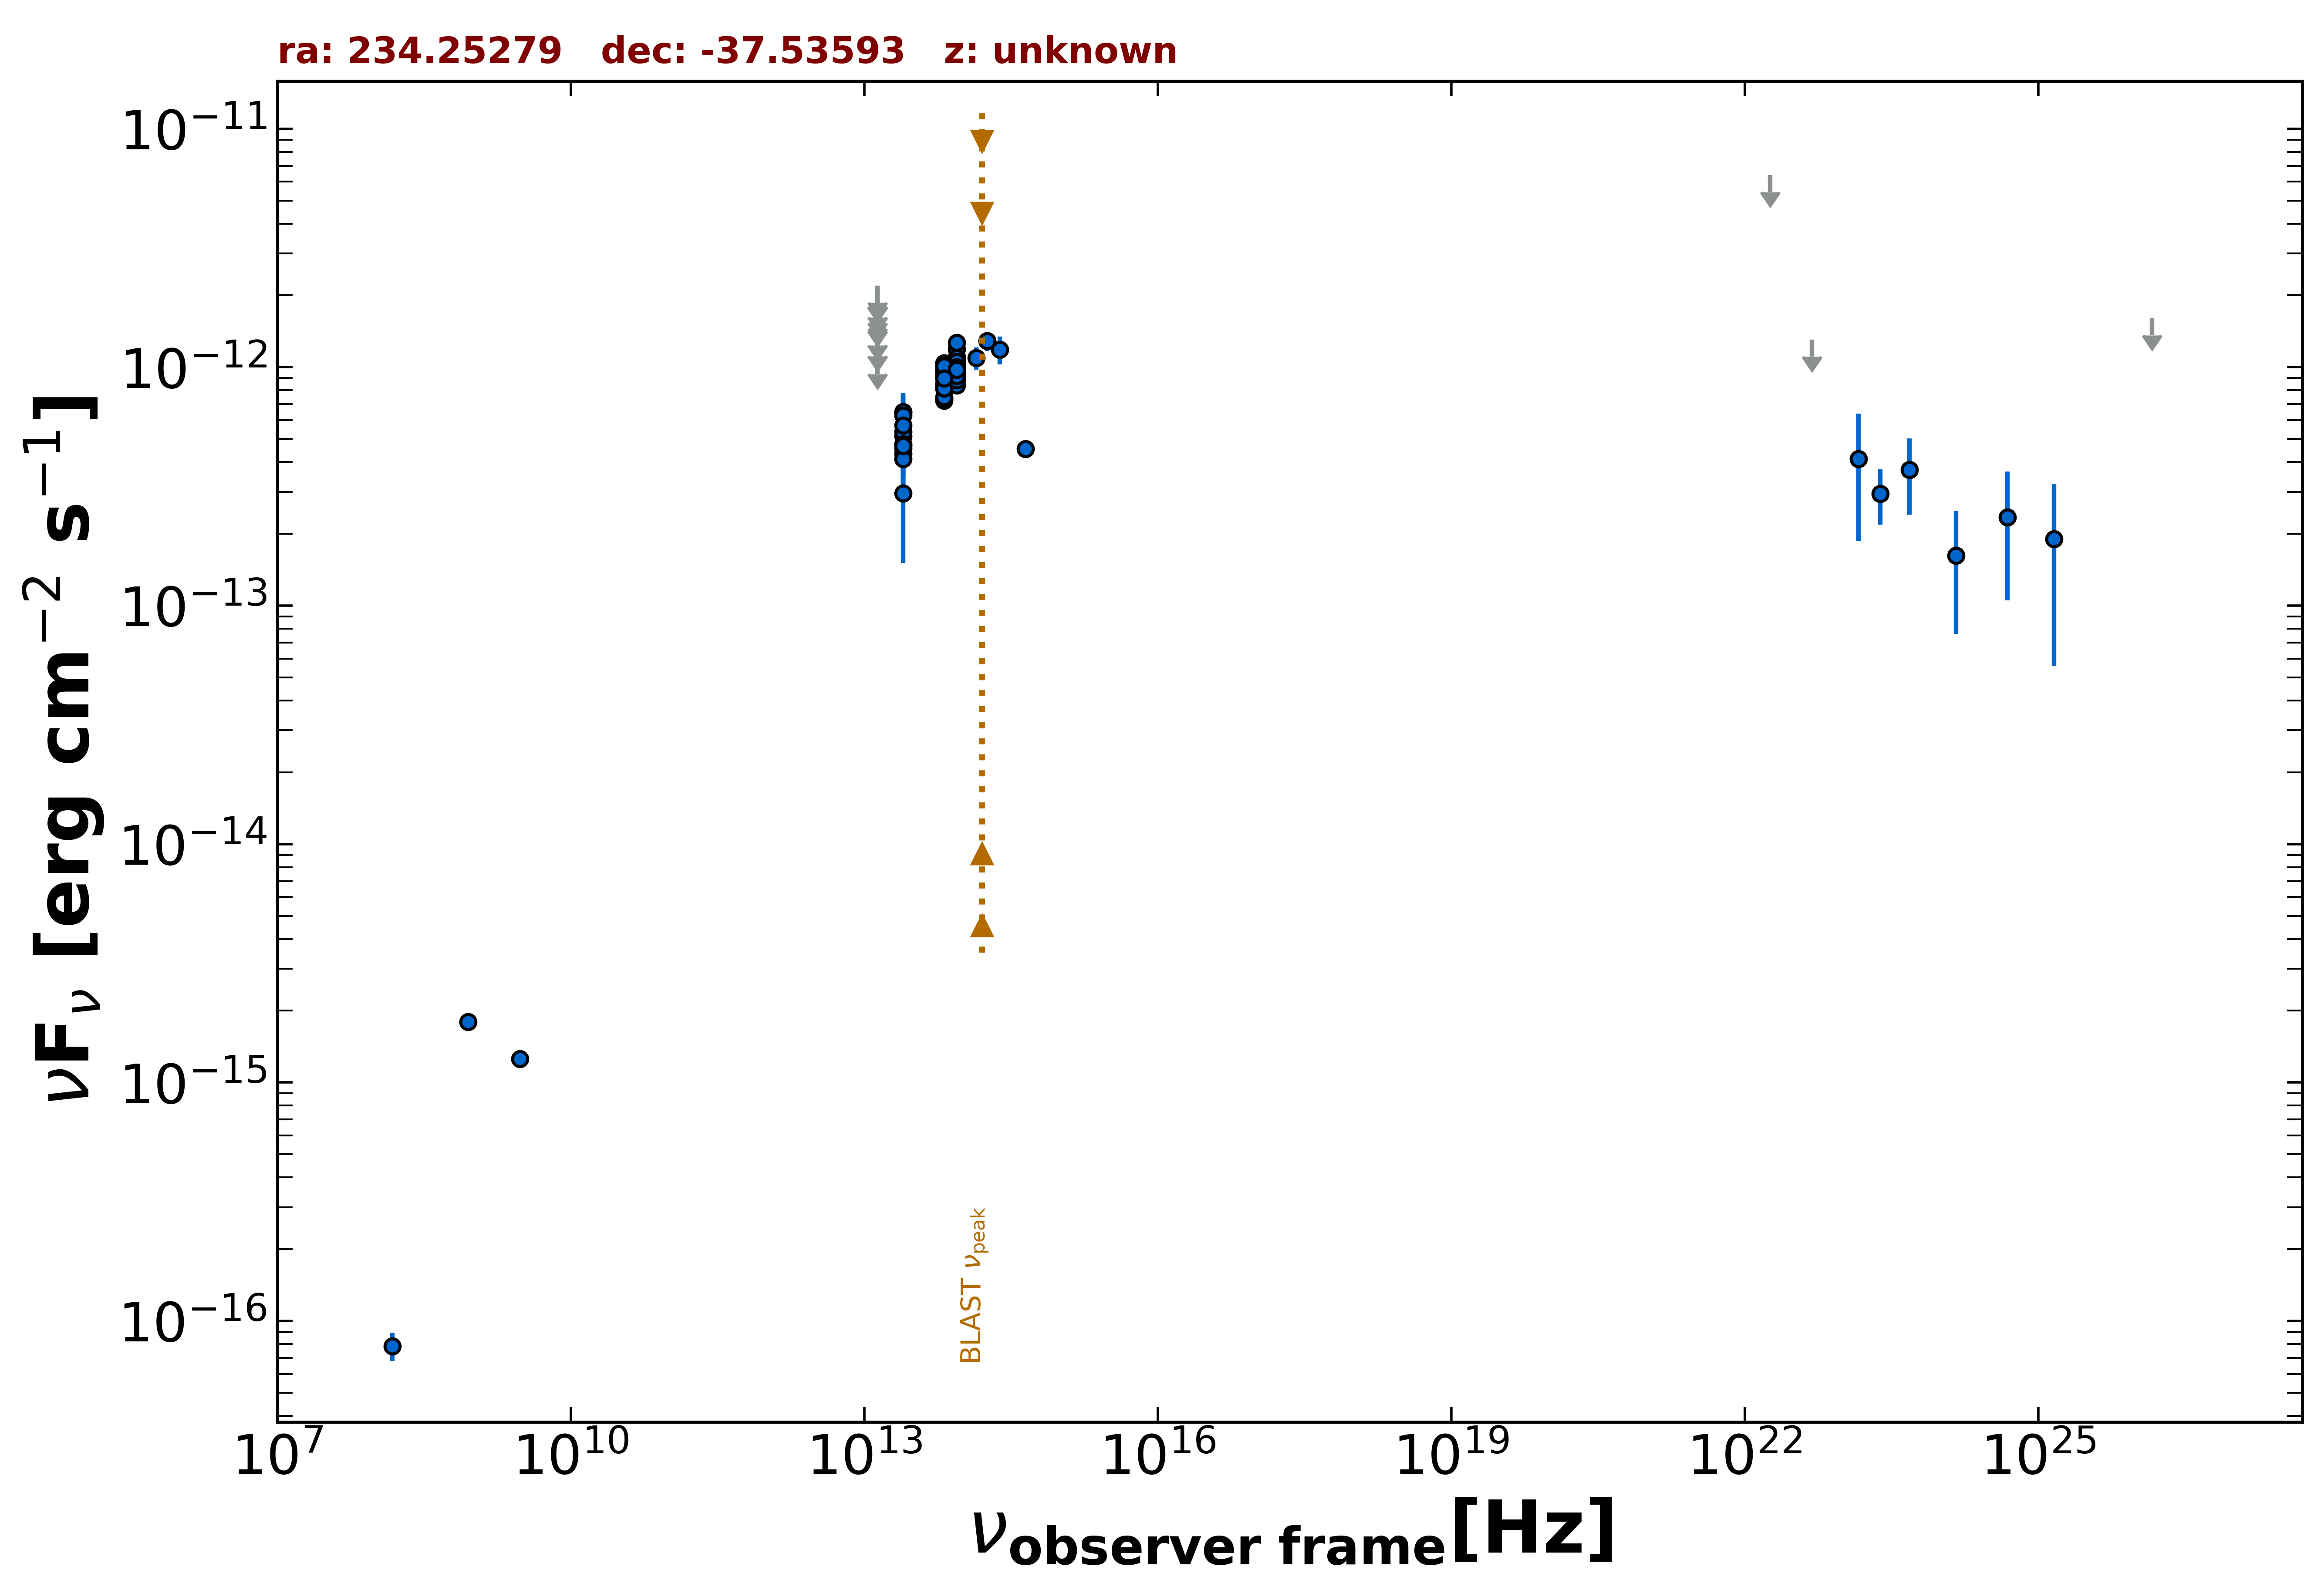

Source data for this figure (header and first rows):
freq., flux, err_flux, MJD_start, MJD_end, flag, catalog, reference
8.870e+08, 1.799e-15, 1.320e-16, 55000, 55000, , RACS, Hale et al. 2021  PASA  38  e058
3.000e+09, 1.256e-15, 1.250e-17, 55000, 55000, , VLASSQL, Gordon et al. 2021  ApJS  255  30
1.500e+08, 7.845e-17, 1.050e-17, 55000, 55000, , TGSS150, Intema et al. 2017  A&A  598  A781
1.389e+14, 1.095e-12, 1.170e-13, 55000, 55000, , 2MASS, Skrutskie et al. 2006  AJ  131  1163
1.804e+14, 1.287e-12, 1.225e-13, 55000, 55000, , 2MASS, Skrutskie et al. 2006  AJ  131  1163
2.427e+14, 1.186e-12, 1.590e-13, 55000, 55000, , 2MASS, Skrutskie et al. 2006  AJ  131  1163
8.817e+13, 8.409e-13, 3.600e-15, 55000, 55000, , UNWISE, Schlafly et al. 2019  ApJS  240  30
6.517e+13, 7.253e-13, 4.750e-15, 55000, 55000, , UNWISE, Schlafly et al. 2019  ApJS  240  30
8.817e+13, 1.022e-12, 3.105e-14, 55000, 55000, , WISE, Wright et al. 2010  AJ  140  1868
6.517e+13, 9.075e-13, 2.590e-14, 55000, 55000, , WISE, Wright et al. 2010  AJ  140  1868
2.498e+13, 5.123e-13, 5.060e-14, 55000, 55000, , WISE, Wright et al. 2010  AJ  140  1868
1.363e+13, 6.092e-13, 2.057e-13, 55000, 55000, , WISE, Wright et al. 2010  AJ  140  1868
8.817e+13, 9.569e-13, 5.280e-14, 55247, 55247, , WISEME, Wright et al. 2010  AJ  140  1868
6.517e+13, 8.524e-13, 4.710e-14, 55247, 55247, , WISEME, Wright et al. 2010  AJ  140  1868
2.498e+13, 6.462e-13, 1.239e-13, 55247, 55247, , WISEME, Wright et al. 2010  AJ  140  1868
1.363e+13, 1.798e-12, 0.000e+00, 55247, 55247, UL, WISEME, Wright et al. 2010  AJ  140  1868
8.817e+13, 9.595e-13, 5.210e-14, 55247, 55247, , WISEME, Wright et al. 2010  AJ  140  1868
6.517e+13, 8.178e-13, 5.050e-14, 55247, 55247, , WISEME, Wright et al. 2010  AJ  140  1868
2.498e+13, 6.503e-13, 1.308e-13, 55247, 55247, , WISEME, Wright et al. 2010  AJ  140  1868
1.363e+13, 2.194e-12, 0.000e+00, 55247, 55247, UL, WISEME, Wright et al. 2010  AJ  140  1868
8.817e+13, 1.080e-12, 5.400e-14, 55429, 55429, , WISEME, Wright et al. 2010  AJ  140  1868
6.517e+13, 9.547e-13, 5.190e-14, 55429, 55429, , WISEME, Wright et al. 2010  AJ  140  1868
8.817e+13, 1.091e-12, 4.750e-14, 55429, 55429, , WISEME, Wright et al. 2010  AJ  140  1868
6.517e+13, 1.034e-12, 5.050e-14, 55429, 55429, , WISEME, Wright et al. 2010  AJ  140  1868
8.817e+13, 1.103e-12, 4.900e-14, 55429, 55429, , WISEME, Wright et al. 2010  AJ  140  1868
6.517e+13, 8.292e-13, 5.120e-14, 55429, 55429, , WISEME, Wright et al. 2010  AJ  140  1868
8.817e+13, 1.189e-12, 4.950e-14, 55428, 55428, , WISEME, Wright et al. 2010  AJ  140  1868
6.517e+13, 9.978e-13, 4.790e-14, 55428, 55428, , WISEME, Wright et al. 2010  AJ  140  1868
8.817e+13, 1.069e-12, 5.800e-14, 55428, 55428, , WISEME, Wright et al. 2010  AJ  140  1868
6.517e+13, 9.617e-13, 4.890e-14, 55428, 55428, , WISEME, Wright et al. 2010  AJ  140  1868
8.817e+13, 1.094e-12, 4.450e-14, 55428, 55428, , WISEME, Wright et al. 2010  AJ  140  1868
6.517e+13, 9.008e-13, 5.645e-14, 55428, 55428, , WISEME, Wright et al. 2010  AJ  140  1868
8.817e+13, 9.783e-13, 4.860e-14, 55428, 55428, , WISEME, Wright et al. 2010  AJ  140  1868
6.517e+13, 9.932e-13, 4.760e-14, 55428, 55428, , WISEME, Wright et al. 2010  AJ  140  1868
8.817e+13, 1.266e-12, 4.800e-14, 55428, 55428, , WISEME, Wright et al. 2010  AJ  140  1868
6.517e+13, 9.859e-13, 5.360e-14, 55428, 55428, , WISEME, Wright et al. 2010  AJ  140  1868
8.817e+13, 1.053e-12, 4.750e-14, 55428, 55428, , WISEME, Wright et al. 2010  AJ  140  1868
6.517e+13, 1.041e-12, 5.750e-14, 55428, 55428, , WISEME, Wright et al. 2010  AJ  140  1868
8.817e+13, 9.648e-13, 4.705e-14, 55248, 55248, , WISEME, Wright et al. 2010  AJ  140  1868
6.517e+13, 8.193e-13, 4.910e-14, 55248, 55248, , WISEME, Wright et al. 2010  AJ  140  1868
2.498e+13, 5.350e-13, 1.156e-13, 55248, 55248, , WISEME, Wright et al. 2010  AJ  140  1868
1.363e+13, 1.453e-12, 0.000e+00, 55248, 55248, UL, WISEME, Wright et al. 2010  AJ  140  1868
8.817e+13, 1.002e-12, 4.795e-14, 55247, 55247, , WISEME, Wright et al. 2010  AJ  140  1868
6.517e+13, 9.485e-13, 6.630e-14, 55247, 55247, , WISEME, Wright et al. 2010  AJ  140  1868
2.498e+13, 6.291e-13, 1.213e-13, 55247, 55247, , WISEME, Wright et al. 2010  AJ  140  1868
1.363e+13, 1.311e-12, 0.000e+00, 55247, 55247, UL, WISEME, Wright et al. 2010  AJ  140  1868
8.817e+13, 8.971e-13, 4.715e-14, 55247, 55247, , WISEME, Wright et al. 2010  AJ  140  1868
6.517e+13, 9.582e-13, 4.855e-14, 55247, 55247, , WISEME, Wright et al. 2010  AJ  140  1868
2.498e+13, 2.962e-13, 1.449e-13, 55247, 55247, , WISEME, Wright et al. 2010  AJ  140  1868
1.363e+13, 1.905e-12, 0.000e+00, 55247, 55247, UL, WISEME, Wright et al. 2010  AJ  140  1868
8.817e+13, 9.648e-13, 5.445e-14, 55247, 55247, , WISEME, Wright et al. 2010  AJ  140  1868
6.517e+13, 7.404e-13, 5.050e-14, 55247, 55247, , WISEME, Wright et al. 2010  AJ  140  1868
2.498e+13, 5.690e-13, 1.365e-13, 55247, 55247, , WISEME, Wright et al. 2010  AJ  140  1868
1.363e+13, 2.095e-12, 0.000e+00, 55247, 55247, UL, WISEME, Wright et al. 2010  AJ  140  1868
8.817e+13, 9.819e-13, 5.075e-14, 55247, 55247, , WISEME, Wright et al. 2010  AJ  140  1868
6.517e+13, 8.322e-13, 5.525e-14, 55247, 55247, , WISEME, Wright et al. 2010  AJ  140  1868
2.498e+13, 4.329e-13, 1.377e-13, 55247, 55247, , WISEME, Wright et al. 2010  AJ  140  1868
1.363e+13, 1.100e-12, 0.000e+00, 55247, 55247, UL, WISEME, Wright et al. 2010  AJ  140  1868
8.817e+13, 8.816e-13, 4.875e-14, 55247, 55247, , WISEME, Wright et al. 2010  AJ  140  1868
6.517e+13, 1.012e-12, 5.300e-14, 55247, 55247, , WISEME, Wright et al. 2010  AJ  140  1868
... 26 more rows
